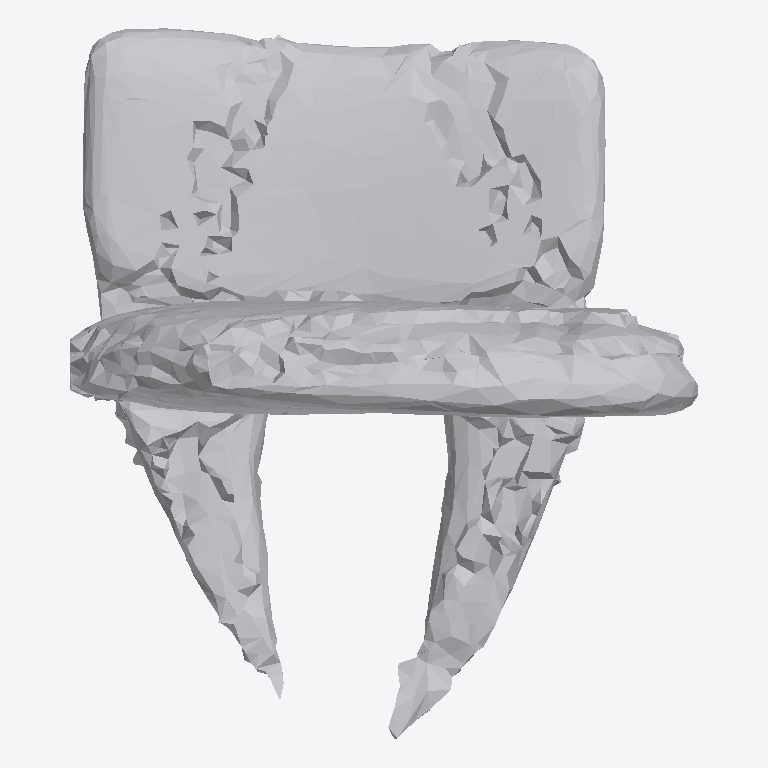
Plan cut of the same IFC building model at storey 'Ground Floor' (level 0.00 m, cut at 1.40 m), seen from above with north up, elements coloured by IFC class: 1 other element (light grey). No cut surface shows.
Extent 1.4 m × 1.6 m × 1.9 m (x, y, z). Storeys (1): Ground Floor at 0.00 m. Elements (1): 1 IfcFurniture.

HEADER;
FILE_DESCRIPTION(('ViewDefinition [CoordinationView]'),'2;1');
FILE_NAME('','2026-07-12T14:53:27',(''),(''),'IfcOpenShell 0.8.0','IfcOpenShell 0.8.0','');
FILE_SCHEMA(('IFC4'));
ENDSEC;
DATA;
#17=IFCPROJECT('31U4PyS1X6bA0VYJw4oX6S',#5,'Office Project',$,$,$,$,(#15),#10);
#20=IFCSITE('01xocPMRrDDw5vx1pYNkIs',#5,'Site',$,$,#19,$,$,.ELEMENT.,$,$,$,$,$);
#22=IFCBUILDING('1L4oqVxfXEgwa6QCXOv_qT',#5,'Building',$,$,#21,$,$,.ELEMENT.,$,$,$);
#24=IFCBUILDINGSTOREY('0UCo84auf59AnO4mM$WKjy',#5,'Ground Floor',$,$,#23,$,$,.ELEMENT.,0.0);
#35=IFCFURNITURE('3W8cmwJTD2DQOwMD1ysFvf',#5,'list10_office_chair',$,$,#34,#31,$,$);
ENDSEC;
